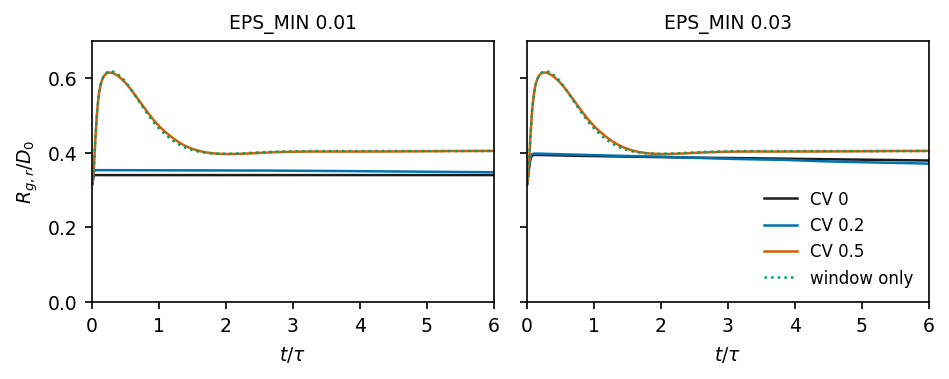

The table this chart was drawn from, first rows:
# C1_cvmap_spread -- plotted data
# generated by make_figures.py at 2026-0…
# PREREG_CVMAP: Rg_r(t), x0 0.932, U0 4.0, L9
arm, cap, rg_r, t_over_tau
c0.0, EPS_MIN 0.01, 0.3162, 0.0
c0.0, EPS_MIN 0.01, 0.3399, 0.025
c0.0, EPS_MIN 0.01, 0.3405, 0.05
c0.0, EPS_MIN 0.01, 0.3404, 0.075
c0.0, EPS_MIN 0.01, 0.3404, 0.1
c0.0, EPS_MIN 0.01, 0.3404, 0.125
c0.0, EPS_MIN 0.01, 0.3404, 0.15
c0.0, EPS_MIN 0.01, 0.3404, 0.175
c0.0, EPS_MIN 0.01, 0.3404, 0.2
c0.0, EPS_MIN 0.01, 0.3404, 0.225
c0.0, EPS_MIN 0.01, 0.3404, 0.25
c0.0, EPS_MIN 0.01, 0.3404, 0.275
c0.0, EPS_MIN 0.01, 0.3404, 0.3
c0.0, EPS_MIN 0.01, 0.3404, 0.325
c0.0, EPS_MIN 0.01, 0.3404, 0.35
c0.0, EPS_MIN 0.01, 0.3404, 0.375
c0.0, EPS_MIN 0.01, 0.3404, 0.4
c0.0, EPS_MIN 0.01, 0.3404, 0.425
c0.0, EPS_MIN 0.01, 0.3404, 0.45
c0.0, EPS_MIN 0.01, 0.3404, 0.475
c0.0, EPS_MIN 0.01, 0.3404, 0.5
c0.0, EPS_MIN 0.01, 0.3404, 0.525
c0.0, EPS_MIN 0.01, 0.3404, 0.55
c0.0, EPS_MIN 0.01, 0.3404, 0.575
c0.0, EPS_MIN 0.01, 0.3404, 0.6
c0.0, EPS_MIN 0.01, 0.3404, 0.625
c0.0, EPS_MIN 0.01, 0.3404, 0.65
c0.0, EPS_MIN 0.01, 0.3404, 0.675
c0.0, EPS_MIN 0.01, 0.3404, 0.7
c0.0, EPS_MIN 0.01, 0.3404, 0.725
c0.0, EPS_MIN 0.01, 0.3404, 0.75
c0.0, EPS_MIN 0.01, 0.3404, 0.775
c0.0, EPS_MIN 0.01, 0.3404, 0.8
c0.0, EPS_MIN 0.01, 0.3404, 0.825
c0.0, EPS_MIN 0.01, 0.3404, 0.85
c0.0, EPS_MIN 0.01, 0.3404, 0.875
c0.0, EPS_MIN 0.01, 0.3404, 0.9
c0.0, EPS_MIN 0.01, 0.3404, 0.925
c0.0, EPS_MIN 0.01, 0.3404, 0.95
c0.0, EPS_MIN 0.01, 0.3404, 0.975
c0.0, EPS_MIN 0.01, 0.3404, 1.0
c0.0, EPS_MIN 0.01, 0.3404, 1.025
c0.0, EPS_MIN 0.01, 0.3404, 1.05
c0.0, EPS_MIN 0.01, 0.3404, 1.075
c0.0, EPS_MIN 0.01, 0.3404, 1.1
c0.0, EPS_MIN 0.01, 0.3404, 1.125
c0.0, EPS_MIN 0.01, 0.3404, 1.15
c0.0, EPS_MIN 0.01, 0.3404, 1.175
c0.0, EPS_MIN 0.01, 0.3404, 1.2
c0.0, EPS_MIN 0.01, 0.3404, 1.225
c0.0, EPS_MIN 0.01, 0.3404, 1.25
c0.0, EPS_MIN 0.01, 0.3404, 1.275
c0.0, EPS_MIN 0.01, 0.3404, 1.3
c0.0, EPS_MIN 0.01, 0.3404, 1.325
c0.0, EPS_MIN 0.01, 0.3404, 1.35
c0.0, EPS_MIN 0.01, 0.3404, 1.375
c0.0, EPS_MIN 0.01, 0.3404, 1.4
... 1,871 more rows
